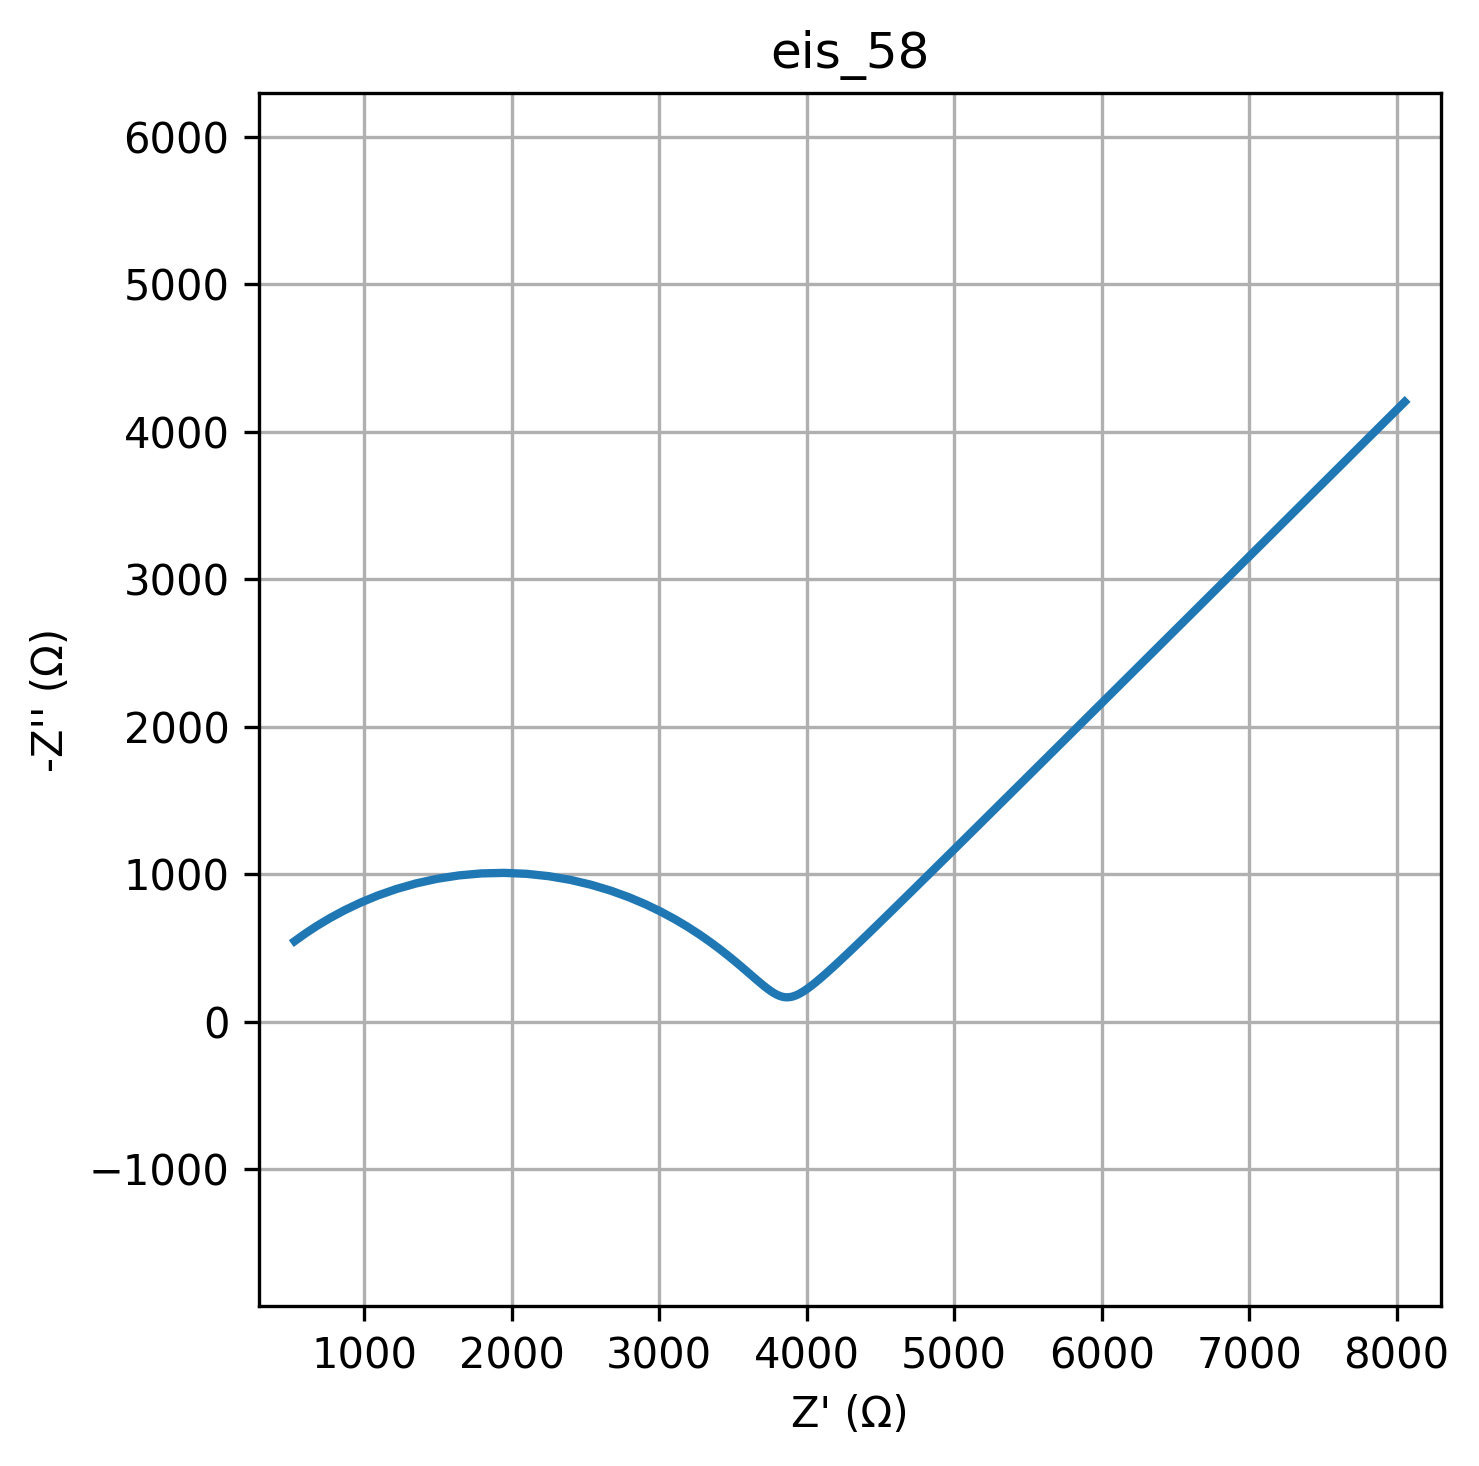

The table this chart was drawn from, first rows:
freq, Z_real, Z_imag
0.01, 8055, -4204
0.01226, 7646, -3798
0.01504, 7277, -3431
0.01844, 6944, -3099
0.02262, 6642, -2800
0.02774, 6370, -2529
0.03401, 6125, -2285
0.04171, 5902, -2065
0.05115, 5702, -1865
0.06273, 5521, -1686
0.07693, 5357, -1523
0.09434, 5209, -1376
0.1157, 5075, -1244
0.1419, 4954, -1124
0.174, 4845, -1016
0.2134, 4746, -919.1
0.2617, 4657, -831.3
0.3209, 4576, -752.1
0.3935, 4503, -680.7
0.4826, 4437, -616.4
0.5918, 4377, -558.5
0.7257, 4323, -506.5
0.89, 4274, -459.7
1.091, 4229, -417.7
1.338, 4188, -380.1
1.641, 4151, -346.6
2.013, 4118, -316.7
2.468, 4087, -290.1
3.027, 4059, -266.7
3.712, 4033, -246.1
4.552, 4009, -228.2
5.583, 3987, -212.9
6.846, 3967, -199.8
8.396, 3947, -189.1
10.3, 3929, -180.5
12.63, 3912, -173.9
15.48, 3895, -169.5
18.99, 3878, -167
23.29, 3862, -166.6
28.56, 3846, -168.2
35.02, 3829, -171.8
42.94, 3812, -177.7
52.66, 3795, -185.7
64.58, 3776, -196.1
79.2, 3756, -208.9
97.13, 3735, -224.3
119.1, 3712, -242.3
146.1, 3686, -263.2
179.1, 3658, -287.1
219.7, 3627, -314.1
269.4, 3592, -344.2
330.4, 3553, -377.7
405.1, 3509, -414.5
496.8, 3460, -454.5
609.3, 3405, -497.7
747.2, 3343, -543.7
916.3, 3273, -592.2
1124, 3196, -642.5
1378, 3109, -694.1
1690, 3014, -745.8
... 20 more rows
